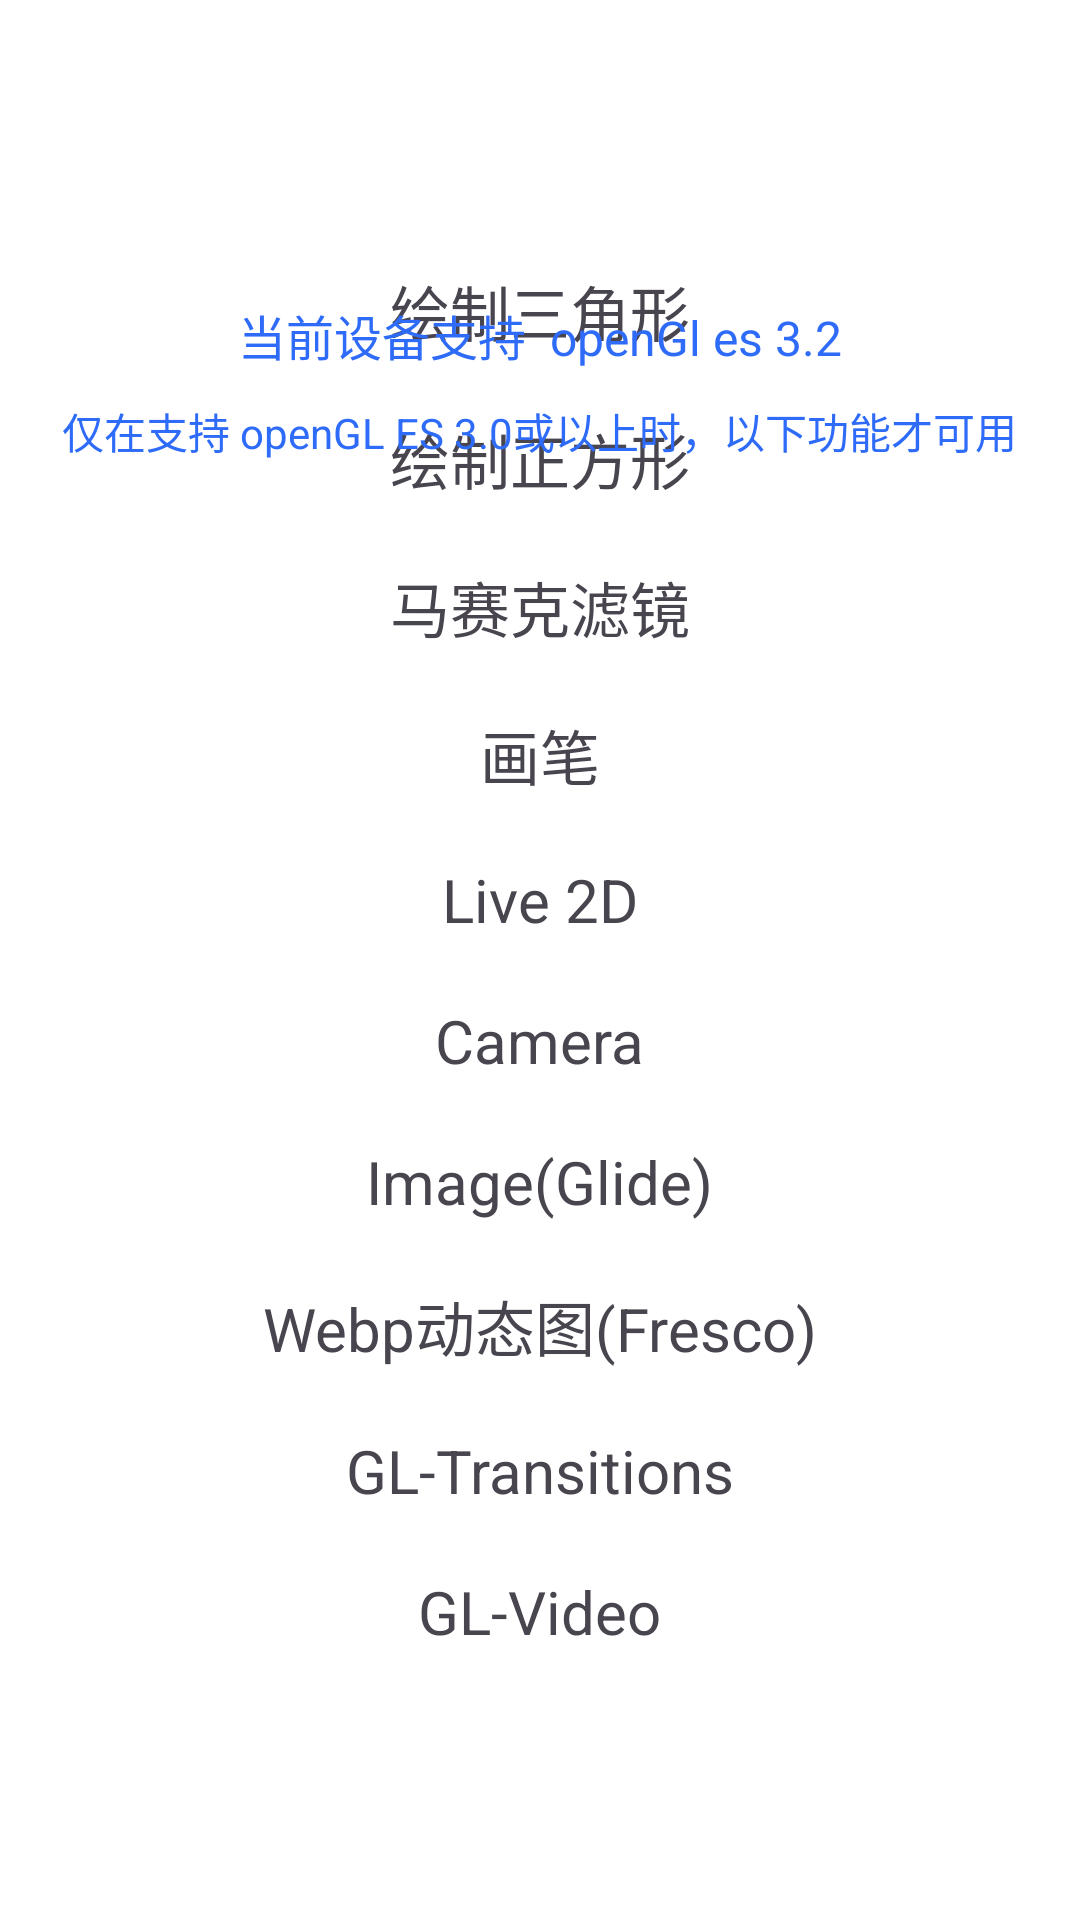

Layout XML and referenced resources for this Android screen:
<!-- AndroidManifest.xml: application theme Base.Theme.TestDemo -->
<!-- res/layout/activity_opengl.xml -->
<?xml version="1.0" encoding="utf-8"?>
<RelativeLayout xmlns:android="http://schemas.android.com/apk/res/android"
    android:layout_width="match_parent"
    android:layout_height="match_parent"
    android:gravity="center"
    android:orientation="vertical">

    <LinearLayout
        android:layout_width="match_parent"
        android:layout_height="match_parent"
        android:gravity="center"
        android:orientation="vertical">

        <TextView
            android:id="@+id/tv_triangle"
            android:layout_width="wrap_content"
            android:layout_height="wrap_content"
            android:clickable="true"
            android:focusable="true"
            android:padding="5dp"
            android:text="绘制三角形"
            android:textSize="20sp" />

        <TextView
            android:id="@+id/tv_square"
            android:layout_width="wrap_content"
            android:layout_height="wrap_content"
            android:layout_marginTop="10dp"
            android:clickable="true"
            android:focusable="true"
            android:padding="5dp"
            android:text="绘制正方形"
            android:textSize="20sp" />

        <TextView
            android:id="@+id/tv_mosaic"
            android:layout_width="wrap_content"
            android:layout_height="wrap_content"
            android:layout_marginTop="10dp"
            android:clickable="true"
            android:focusable="true"
            android:padding="5dp"
            android:text="马赛克滤镜"
            android:textSize="20sp" />

        <TextView
            android:id="@+id/tv_brush"
            android:layout_width="wrap_content"
            android:layout_height="wrap_content"
            android:layout_marginTop="10dp"
            android:clickable="true"
            android:focusable="true"
            android:padding="5dp"
            android:text="画笔"
            android:textSize="20sp" />

        <TextView
            android:id="@+id/tv_live_2d"
            android:layout_width="wrap_content"
            android:layout_height="wrap_content"
            android:layout_marginTop="10dp"
            android:clickable="true"
            android:focusable="true"
            android:padding="5dp"
            android:text="Live 2D"
            android:textSize="20sp" />

        <TextView
            android:id="@+id/tv_camera_main"
            android:layout_width="wrap_content"
            android:layout_height="wrap_content"
            android:layout_marginTop="10dp"
            android:clickable="true"
            android:focusable="true"
            android:padding="5dp"
            android:text="Camera"
            android:textSize="20sp" />

        <TextView
            android:id="@+id/tv_image"
            android:layout_width="wrap_content"
            android:layout_height="wrap_content"
            android:layout_marginTop="10dp"
            android:clickable="true"
            android:focusable="true"
            android:padding="5dp"
            android:text="Image(Glide)"
            android:textSize="20sp" />

        <TextView
            android:id="@+id/tv_webp_dynamic"
            android:layout_width="wrap_content"
            android:layout_height="wrap_content"
            android:layout_marginTop="10dp"
            android:clickable="true"
            android:focusable="true"
            android:padding="5dp"
            android:text="Webp动态图(Fresco)"
            android:textSize="20sp" />

        <TextView
            android:id="@+id/tv_gl_transitions"
            android:layout_width="wrap_content"
            android:layout_height="wrap_content"
            android:layout_marginTop="10dp"
            android:clickable="true"
            android:focusable="true"
            android:padding="5dp"
            android:text="GL-Transitions"
            android:textSize="20sp" />

        <TextView
            android:id="@+id/tv_gl_video"
            android:layout_width="wrap_content"
            android:layout_height="wrap_content"
            android:layout_marginTop="10dp"
            android:clickable="true"
            android:focusable="true"
            android:padding="5dp"
            android:text="GL-Video"
            android:textSize="20sp" />

    </LinearLayout>

    <TextView
        android:id="@+id/tv_status"
        android:layout_width="wrap_content"
        android:layout_height="wrap_content"
        android:layout_centerHorizontal="true"
        android:layout_marginTop="100dp"
        android:text="当前设备支持  openGl es 3.2"
        android:textColor="@color/blue"
        android:textSize="16sp" />

    <TextView
        android:id="@+id/tv_tips"
        android:layout_width="wrap_content"
        android:layout_height="wrap_content"
        android:layout_below="@id/tv_status"
        android:layout_centerHorizontal="true"
        android:layout_marginTop="10dp"
        android:text="仅在支持 openGL ES 3.0或以上时，以下功能才可用"
        android:textColor="@color/blue" />

</RelativeLayout>
<!-- resources referenced by this layout -->
<resources>
  <color name="blue">#2d6bf8</color>
  <style name="Base.Theme.TestDemo" parent="Theme.Material3.DayNight.NoActionBar">
          
          
          <item name="android:colorBackground">@color/white</item>
          <item name="android:windowLightStatusBar">true</item>
          <item name="android:statusBarColor">@color/white</item>
          <item name="android:navigationBarColor">@color/white</item>
  
      </style>
  <color name="white">#FFFFFFFF</color>
</resources>
